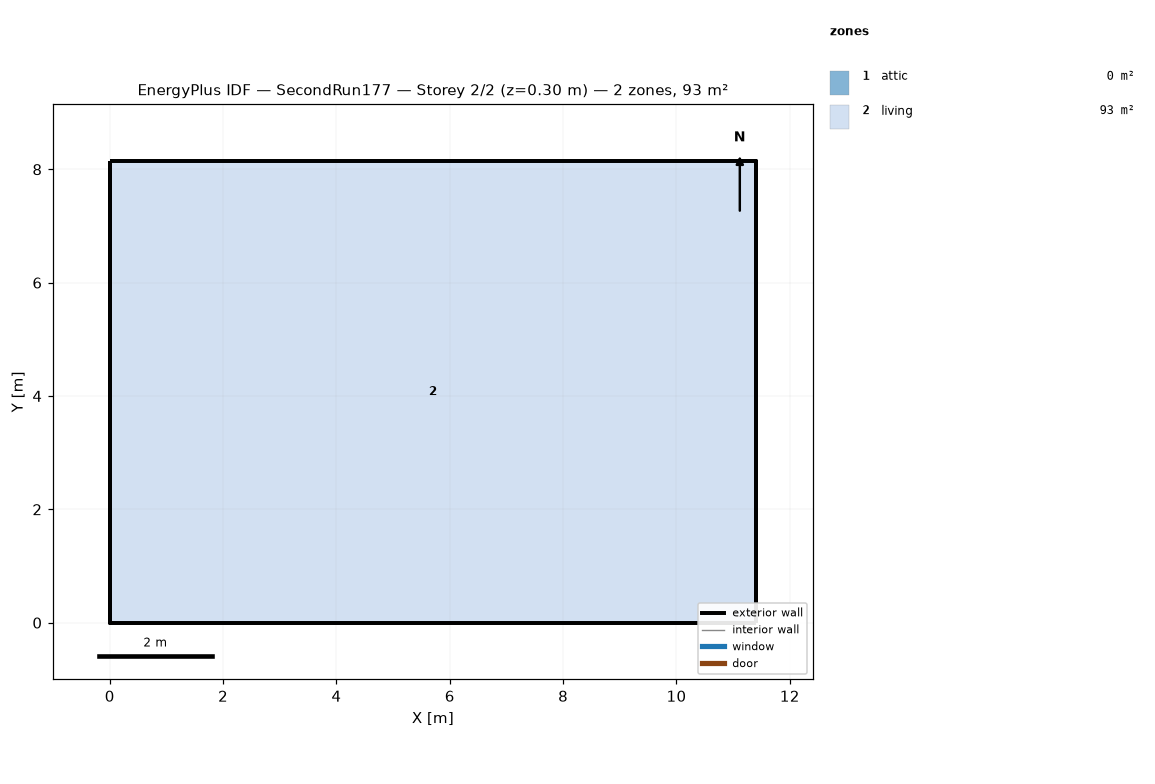
=== STOREY PLAN SPEC (per zone: floor XY polygon, exterior-wall plan segments, windows/doors) ===
zone 1: attic  (0.0 m²)
  exterior wall: (11.40, 0.00) – (11.40, 8.15) – (11.40, 4.07)  [12.2 m]
  exterior wall: (0.00, 8.15) – (0.00, 0.00) – (0.00, 4.07)  [12.2 m]
zone 2: living  (92.9 m²)
  floor: (0.00, 0.00) (0.00, 8.15) (11.40, 8.15) (11.40, 0.00)
  exterior wall: (0.00, 0.00) – (11.40, 0.00)  [11.4 m]
  exterior wall: (11.40, 0.00) – (11.40, 8.15)  [8.1 m]
  exterior wall: (11.40, 8.15) – (0.00, 8.15)  [11.4 m]
  exterior wall: (0.00, 8.15) – (0.00, 0.00)  [8.1 m]

=== DERIVED (storey summary) ===
Building: SecondRun177
Storey: 2 of 2  (floor level z = 0.30 m)
Storey gross floor area: 92.9 m²
Zones on this storey: 2
  - attic: floor 0.0 m²; exterior wall 24.4 m (11.2 m²); WWR 0.0%
  - living: floor 92.9 m²; exterior wall 39.1 m (190.7 m²); WWR 0.0%
Zone adjacency: (none detected)